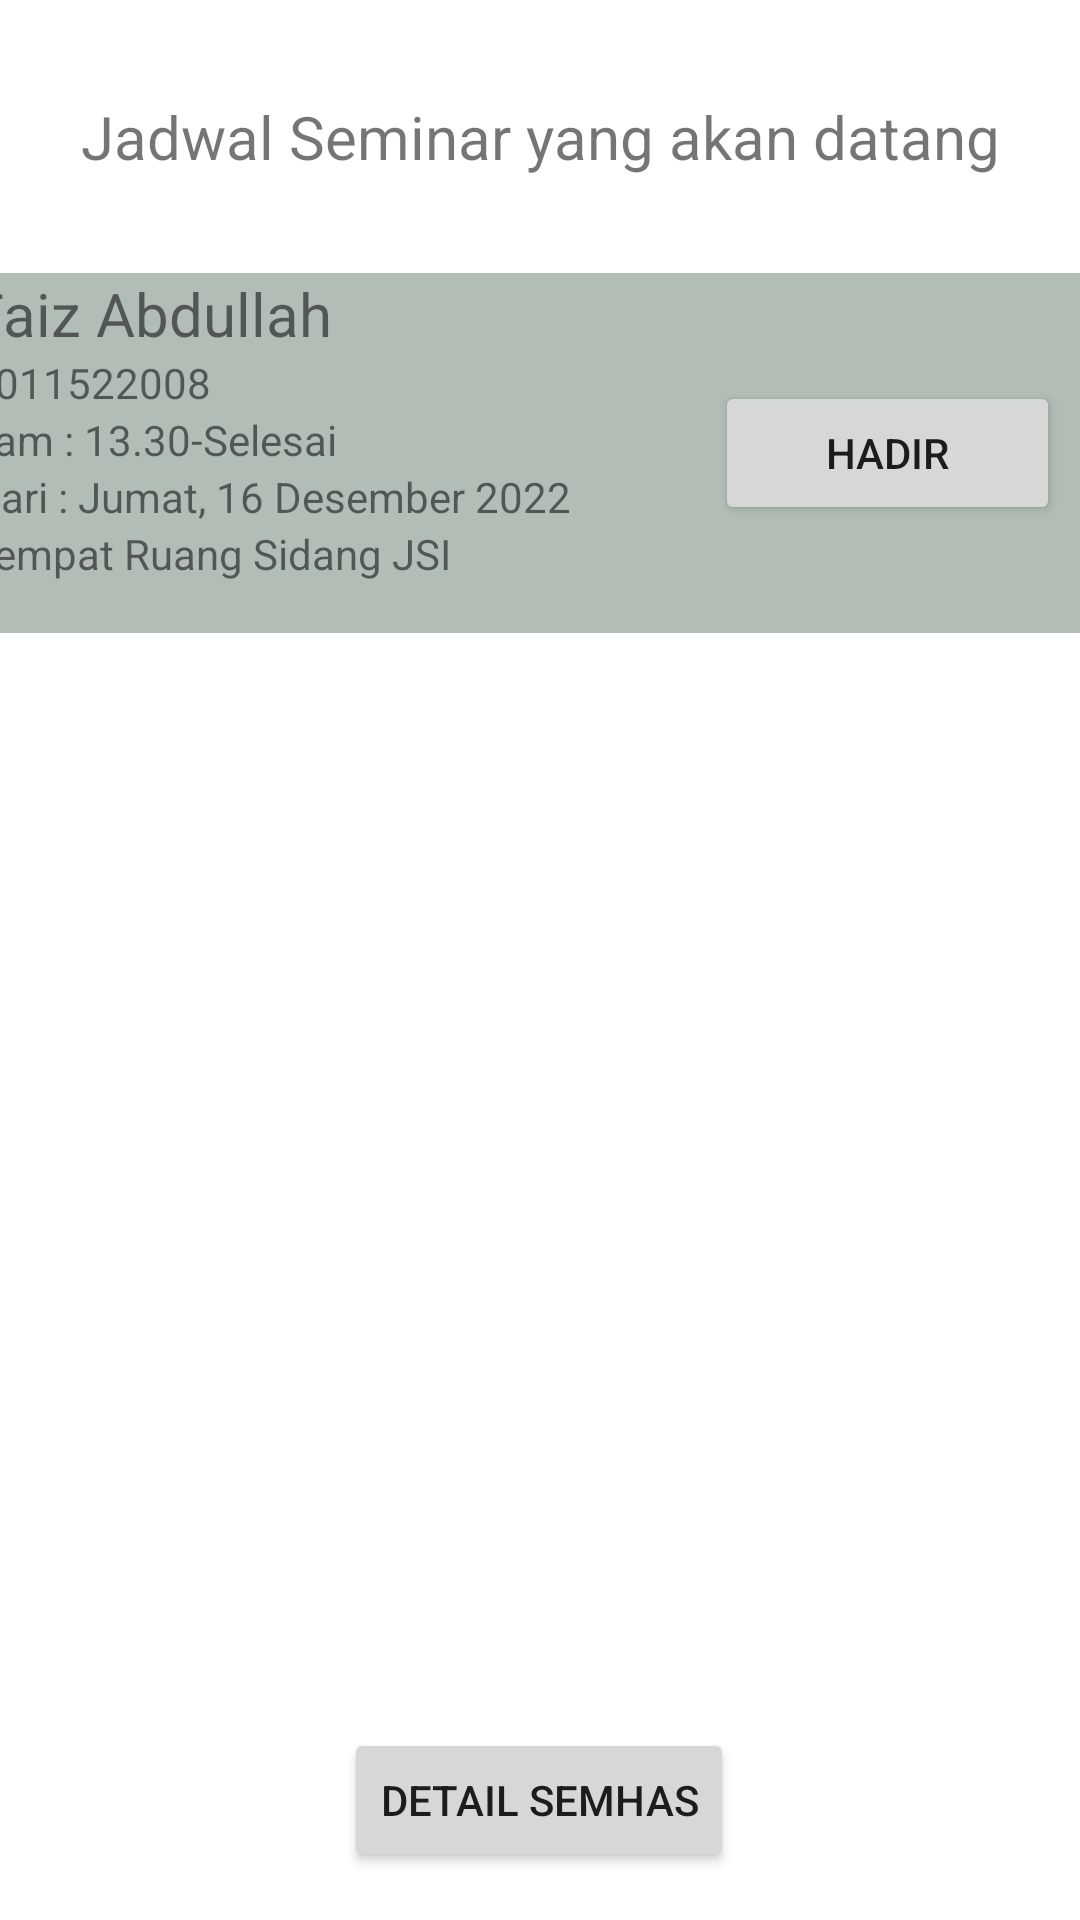

Reconstruct the res/layout file that produces this screen, plus the resources it refers to.
<!-- AndroidManifest.xml: application theme Theme.PusatTugasAkhir -->
<!-- res/layout/activity_input_peserta_semhas.xml -->
<?xml version="1.0" encoding="utf-8"?>
<androidx.constraintlayout.widget.ConstraintLayout xmlns:android="http://schemas.android.com/apk/res/android"
    xmlns:app="http://schemas.android.com/apk/res-auto"
    xmlns:tools="http://schemas.android.com/tools"
    android:layout_width="match_parent"
    android:layout_height="match_parent"
    tools:context=".input_peserta_semhas">

    <TextView
        android:id="@+id/textView20"
        android:layout_width="wrap_content"
        android:layout_height="wrap_content"
        android:layout_marginTop="32dp"
        android:text="Jadwal Seminar yang akan datang"
        android:textSize="20dp"
        app:layout_constraintEnd_toEndOf="parent"
        app:layout_constraintStart_toStartOf="parent"
        app:layout_constraintTop_toTopOf="parent" />

    <LinearLayout
        android:layout_width="412dp"
        android:layout_height="120dp"
        android:background="#B2BEB5"
        android:layout_marginTop="32dp"
        android:orientation="horizontal"
        app:layout_constraintEnd_toEndOf="parent"
        app:layout_constraintStart_toStartOf="parent"
        app:layout_constraintTop_toBottomOf="@+id/textView20">

        <LinearLayout
            android:layout_width="wrap_content"
            android:layout_height="match_parent"
            android:orientation="vertical">

            <TextView
                android:id="@+id/textView21"
                android:layout_width="match_parent"
                android:layout_height="wrap_content"
                android:layout_marginLeft="16dp"
                android:text="Faiz Abdullah"
                android:textSize="20dp" />

            <TextView
                android:id="@+id/textView22"
                android:layout_width="match_parent"
                android:layout_height="wrap_content"
                android:layout_marginLeft="16dp"
                android:text="2011522008" />

            <TextView
                android:id="@+id/textView24"
                android:layout_width="match_parent"
                android:layout_height="wrap_content"
                android:layout_marginLeft="16dp"
                android:text="Jam : 13.30-Selesai" />

            <TextView
                android:id="@+id/textView23"
                android:layout_width="match_parent"
                android:layout_height="wrap_content"
                android:layout_marginLeft="16dp"
                android:text="Hari : Jumat, 16 Desember 2022" />

            <TextView
                android:id="@+id/textView25"
                android:layout_width="match_parent"
                android:layout_height="wrap_content"
                android:layout_marginLeft="16dp"
                android:text="Tempat Ruang Sidang JSI" />

        </LinearLayout>

        <Button
            android:id="@+id/button8"
            android:layout_width="115dp"
            android:layout_height="wrap_content"
            android:layout_gravity="center"
            android:layout_marginLeft ="48dp"
            android:text="Hadir" />

    </LinearLayout>

    <Button
        android:id="@+id/btndetailsemhas"
        android:layout_width="wrap_content"
        android:layout_height="wrap_content"
        android:layout_marginBottom="16dp"
        android:text="Detail Semhas"
        app:layout_constraintBottom_toBottomOf="parent"
        app:layout_constraintEnd_toEndOf="parent"
        app:layout_constraintHorizontal_bias="0.498"
        app:layout_constraintStart_toStartOf="parent" />
</androidx.constraintlayout.widget.ConstraintLayout>
<!-- resources referenced by this layout -->
<resources>
  <style name="Theme.PusatTugasAkhir" parent="Theme.MaterialComponents.DayNight.DarkActionBar">
          
          <item name="colorPrimary">@color/purple_200</item>
          <item name="colorPrimaryVariant">@color/black</item>
          <item name="colorOnPrimary">@color/white</item>
          
          <item name="colorSecondary">@color/teal_200</item>
          <item name="colorSecondaryVariant">@color/teal_700</item>
          <item name="colorOnSecondary">@color/black</item>
          
          <item name="android:statusBarColor" tools:targetApi="l">?attr/colorPrimaryVariant</item>
          
      </style>
  <color name="purple_200">#009A4B</color>
  <color name="black">#FF000000</color>
  <color name="white">#FFFFFFFF</color>
  <color name="teal_200">#FF03DAC5</color>
  <color name="teal_700">#FF018786</color>
</resources>
